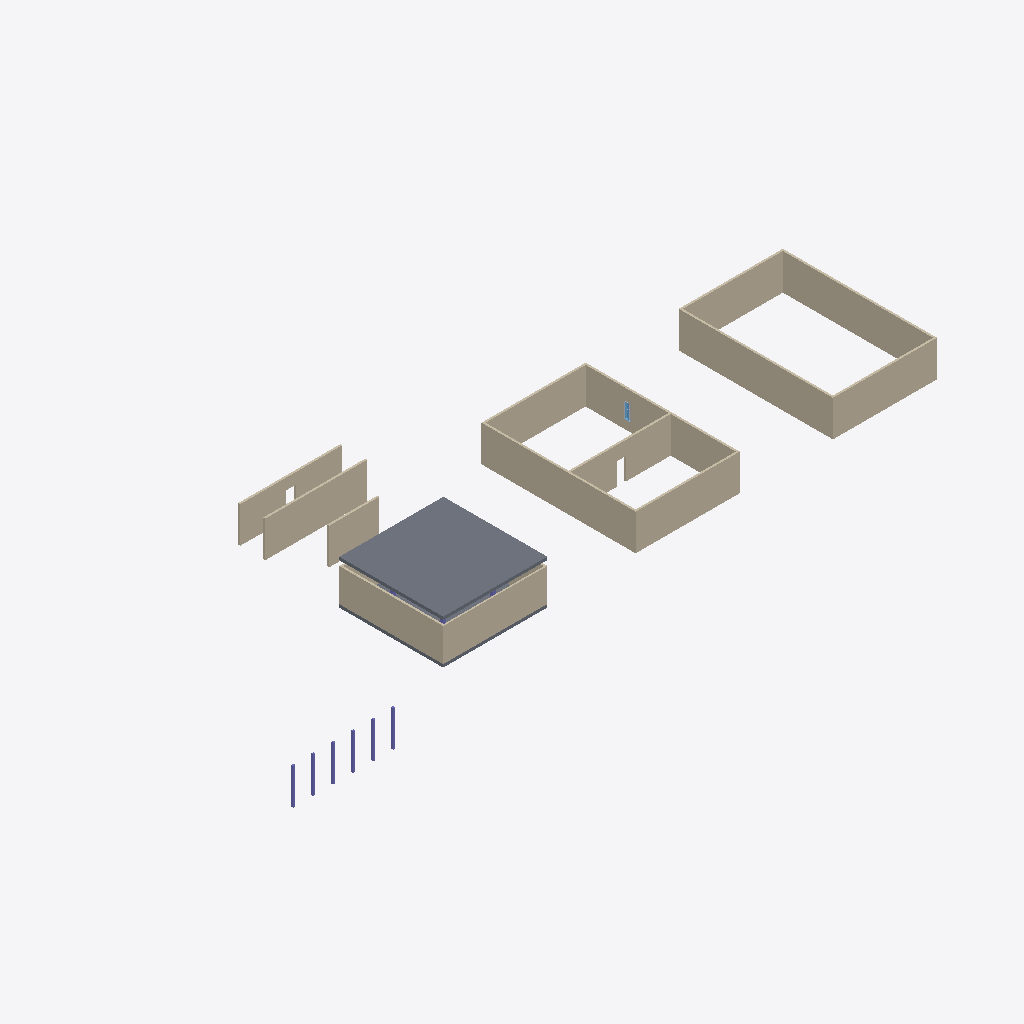
Isometric view of an IFC building model (IFC-SPF (STEP), schema IFC4X3, length unit millimetre), seen from the south-west, elements coloured by IFC class: 16 walls (beige), 6 columns (violet), 2 slabs (grey), 1 window (light blue), 1 other element (light grey).
Extent 69.2 m × 25.5 m × 4.4 m (x, y, z). Storeys (2): L1 at 0.00 m; L2 at 3.60 m. Elements (32): 16 IfcWall, 10 IfcColumn, 3 IfcBuildingElementProxy, 2 IfcSlab, 1 IfcWindow.

HEADER;
FILE_DESCRIPTION(('ViewDefinition [CoordinationView]','RevitIdentifiers [ContentGUID: cbb0ae2e-6350-4225-8ca4-af668662c38d, VersionGUID: 1e488e69-c8b6-42bd-80fd-3aa5e608a247, NumberOfSaves: 15]','CoordinateReference [CoordinateBase: Shared Coordinates]'),'2;1');
FILE_NAME('01_0xx_pilot_test.ifc','2026-01-05T12:00:38+01:00',(''),(''),'ODA SDAI 24.6','Autodesk Revit 24.3.30.11 (ENU) - IFC 24.3.30.11','');
FILE_SCHEMA(('IFC4X3'));
ENDSEC;
DATA;
#27=IFCPROJECT('3BiAukOr129OoahsPvdJnz',#18,'Project Number',$,$,'Project Name','Project Status',(#22),#3150);
#42=IFCSITE('3BiAukOr129OoahsPvdJn$',#18,'Default',$,$,#41,$,$,.ELEMENT.,(42,21,31,401672),(-71,-3,-24,-345703),0.0,$,$);
#32=IFCBUILDING('3BiAukOr129OoahsPvdJny',#18,'Building Name',$,$,#30,$,'Building Name',.ELEMENT.,$,$,#31);
#35=IFCBUILDINGSTOREY('2JF4e6axWHqu3u0C1FZlmi',#18,'L1',$,'Level:8mm Head',#34,$,'L1',.ELEMENT.,0.0);
#39=IFCBUILDINGSTOREY('1ZGO8hrFCHqw0v0026FpFv',#18,'L2',$,'Level:8mm Head',#38,$,'L2',.ELEMENT.,3600.0);
#3027=IFCSLAB('11kJIqz$n2Jf_DfJV1SCVP',#18,'Floor:Generic 300mm:1601598',$,'Floor:Generic 300mm',#3017,#3026,'1601598',.FLOOR.);
#358=IFCWALL('2UsXAbj6n0fwEWqdkVuHve',#18,'Basic Wall:Generic - 200mm:1597132',$,'Basic Wall:Generic - 200mm',#346,#357,'1597132',.NOTDEFINED.);
#446=IFCWALL('2UsXAbj6n0fwEWqdkVuHyt',#18,'Basic Wall:Generic - 200mm:1597331',$,'Basic Wall:Generic - 200mm',#434,#445,'1597331',.NOTDEFINED.);
#490=IFCWALL('2UsXAbj6n0fwEWqdkVuHyn',#18,'Basic Wall:Generic - 200mm:1597333',$,'Basic Wall:Generic - 200mm',#478,#489,'1597333',.NOTDEFINED.);
#402=IFCWALL('2UsXAbj6n0fwEWqdkVuHvg',#18,'Basic Wall:Generic - 200mm:1597134',$,'Basic Wall:Generic - 200mm',#390,#401,'1597134',.NOTDEFINED.);
#336=IFCWALL('2UsXAbj6n0fwEWqdkVuHvl',#18,'Basic Wall:Generic - 200mm:1597131',$,'Basic Wall:Generic - 200mm',#324,#335,'1597131',.NOTDEFINED.);
#424=IFCWALL('2UsXAbj6n0fwEWqdkVuHys',#18,'Basic Wall:Generic - 200mm:1597330',$,'Basic Wall:Generic - 200mm',#412,#423,'1597330',.NOTDEFINED.);
#739=IFCWALL('22hyxvAPr65PFt9WZfHSKC',#18,'Basic Wall:Generic - 200mm:1600861',$,'Basic Wall:Generic - 200mm',#727,#738,'1600861',.NOTDEFINED.);
#256=IFCWALL('2UsXAbj6n0fwEWqdkVuHup',#18,'Basic Wall:Generic - 200mm:1597079',$,'Basic Wall:Generic - 200mm',#241,#255,'1597079',.NOTDEFINED.);
#547=IFCWALL('22hyxvAPr65PFt9WZfHSc5',#18,'Basic Wall:Generic - 150mm:1597908',$,'Basic Wall:Generic - 150mm',#535,#546,'1597908',.NOTDEFINED.);
#380=IFCWALL('2UsXAbj6n0fwEWqdkVuHvf',#18,'Basic Wall:Generic - 200mm:1597133',$,'Basic Wall:Generic - 200mm',#368,#379,'1597133',.NOTDEFINED.);
#468=IFCWALL('2UsXAbj6n0fwEWqdkVuHym',#18,'Basic Wall:Generic - 200mm:1597332',$,'Basic Wall:Generic - 200mm',#456,#467,'1597332',.NOTDEFINED.);
#1351=IFCWALL('11kJIqz$n2Jf_DfJV1SDYu',#18,'Basic Wall:Generic - 200mm:1601375',$,'Basic Wall:Generic - 200mm',#1339,#1350,'1601375',.NOTDEFINED.);
#697=IFCWALL('22hyxvAPr65PFt9WZfHSIX',#18,'Basic Wall:Generic - 200mm:1600752',$,'Basic Wall:Generic - 200mm',#685,#696,'1600752',.NOTDEFINED.);
#862=IFCWALL('22hyxvAPr65PFt9WZfHSP3',#18,'Basic Wall:Generic - 200mm:1601042',$,'Basic Wall:Generic - 200mm',#850,#861,'1601042',.NOTDEFINED.);
#512=IFCSLAB('35us3eQxb9WeuHdxm2wKYO',#18,'Floor:Generic 300mm:1597466',$,'Floor:Generic 300mm',#499,#511,'1597466',.FLOOR.);
#314=IFCWALL('2UsXAbj6n0fwEWqdkVuHuz',#18,'Basic Wall:Generic - 200mm:1597081',$,'Basic Wall:Generic - 200mm',#302,#313,'1597081',.NOTDEFINED.);
#767=IFCCOLUMN('22hyxvAPr65PFt9WZfHSMr',#18,'M_Concrete-Rectangular-Column:300 x 450mm:1600996',$,'M_Concrete-Rectangular-Column:300 x 450mm',#766,#763,'1600996',.COLUMN.);
#784=IFCCOLUMN('22hyxvAPr65PFt9WZfHSMq',#18,'M_Concrete-Rectangular-Column:300 x 450mm:1600997',$,'M_Concrete-Rectangular-Column:300 x 450mm',#783,#780,'1600997',.COLUMN.);
#798=IFCCOLUMN('22hyxvAPr65PFt9WZfHSMt',#18,'M_Concrete-Rectangular-Column:300 x 450mm:1600998',$,'M_Concrete-Rectangular-Column:300 x 450mm',#797,#794,'1600998',.COLUMN.);
#812=IFCCOLUMN('22hyxvAPr65PFt9WZfHSMs',#18,'M_Concrete-Rectangular-Column:300 x 450mm:1600999',$,'M_Concrete-Rectangular-Column:300 x 450mm',#811,#808,'1600999',.COLUMN.);
#840=IFCCOLUMN('22hyxvAPr65PFt9WZfHSMu',#18,'M_Concrete-Rectangular-Column:300 x 450mm:1601001',$,'M_Concrete-Rectangular-Column:300 x 450mm',#839,#836,'1601001',.COLUMN.);
#826=IFCCOLUMN('22hyxvAPr65PFt9WZfHSMv',#18,'M_Concrete-Rectangular-Column:300 x 450mm:1601000',$,'M_Concrete-Rectangular-Column:300 x 450mm',#825,#822,'1601000',.COLUMN.);
#292=IFCWALL('2UsXAbj6n0fwEWqdkVuHuy',#18,'Basic Wall:Generic - 200mm:1597080',$,'Basic Wall:Generic - 200mm',#280,#291,'1597080',.NOTDEFINED.);
#1160=IFCWINDOW('11kJIqz$n2Jf_DfJV1SDbS',#18,'M_Window-Fixed:600 x 1500mm:1601211',$,'M_Window-Fixed:600 x 1500mm',#3130,#1156,'1601211',1500.0,600.0,.WINDOW.,.NOTDEFINED.,$);
#1331=IFCBUILDINGELEMENTPROXY('11kJIqz$n2Jf_DfJV1SDad',#18,'M_Trim-Window-Interior-Flat:Picture Frame:1601216',$,'M_Trim-Window-Interior-Flat:Picture Frame',#1330,#1324,'1601216',.NOTDEFINED.);
ENDSEC;
